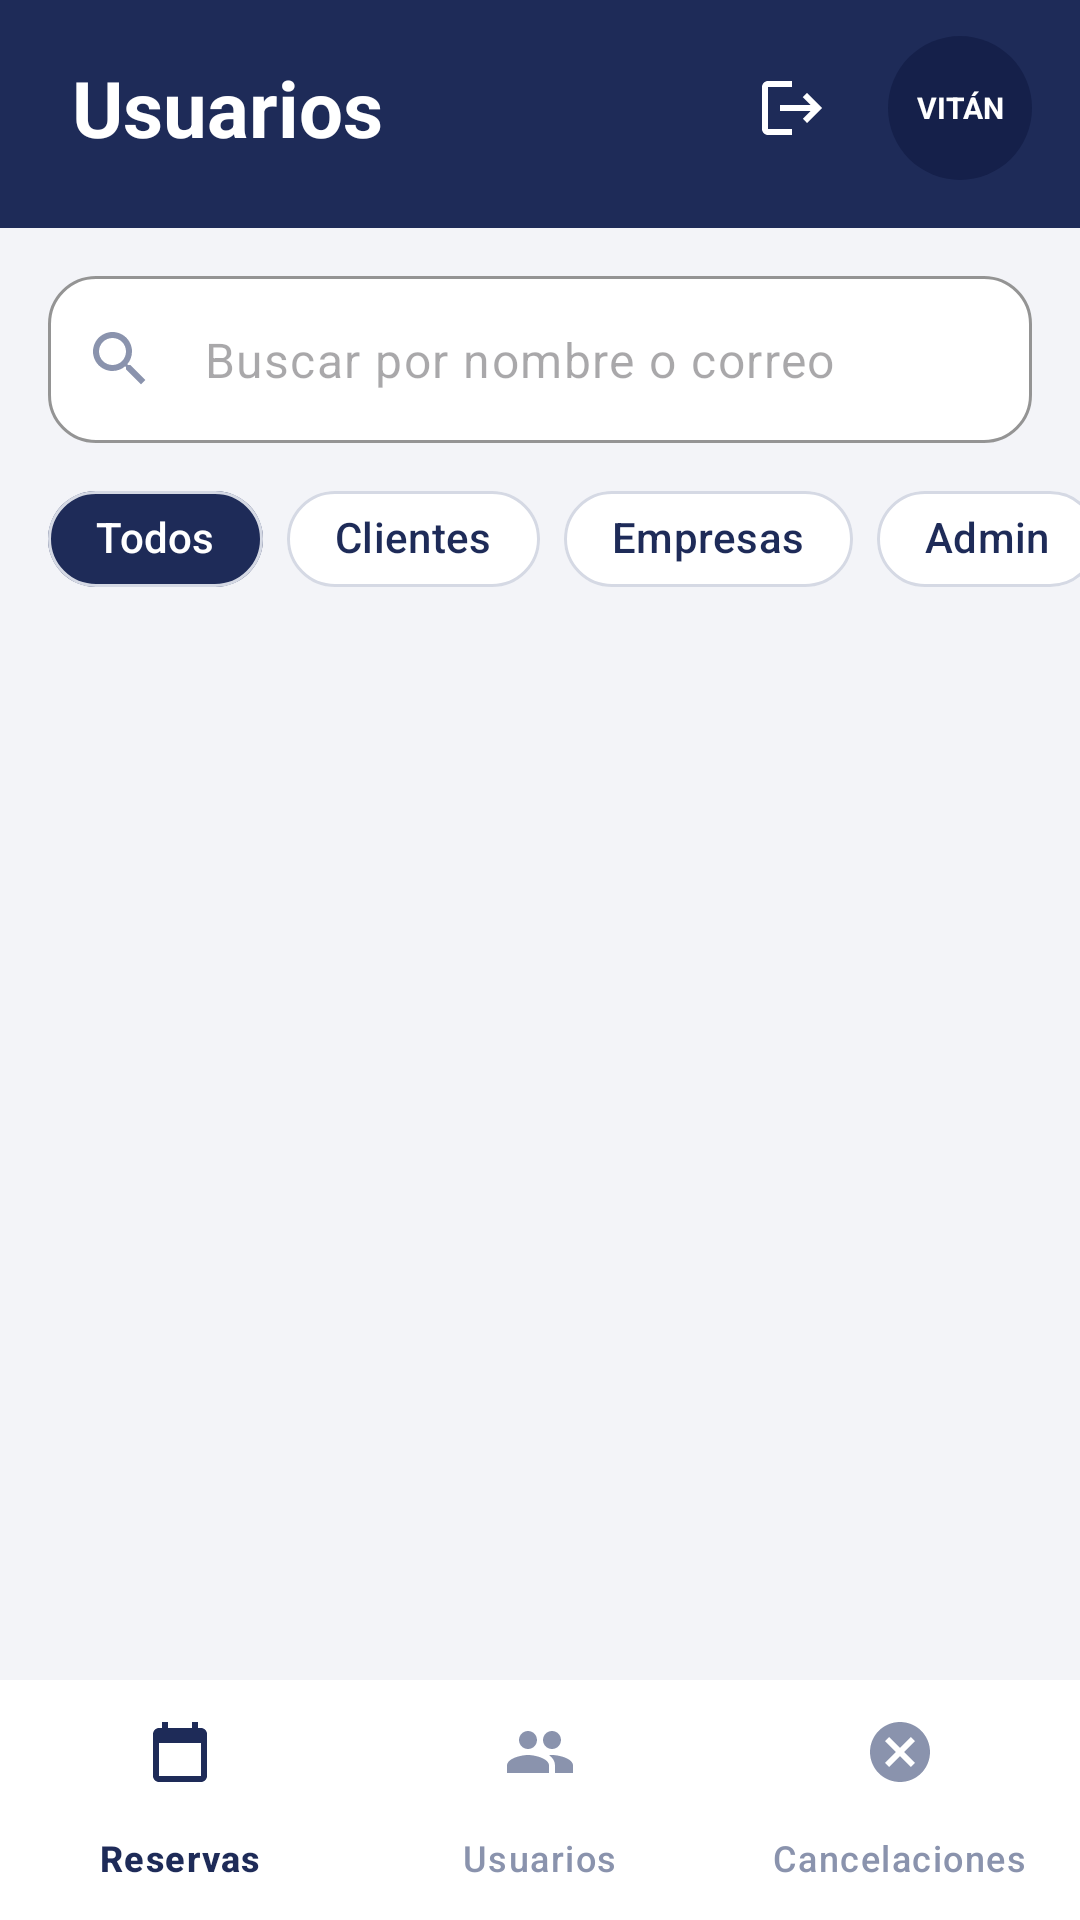

Layout XML and referenced resources for this Android screen:
<!-- AndroidManifest.xml: application theme Theme.Pry_VITANCoworking -->
<!-- res/layout/activity_admin_usuarios.xml -->
<?xml version="1.0" encoding="utf-8"?>
<androidx.constraintlayout.widget.ConstraintLayout xmlns:android="http://schemas.android.com/apk/res/android"
    xmlns:app="http://schemas.android.com/apk/res-auto"
    xmlns:tools="http://schemas.android.com/tools"
    android:id="@+id/main"
    android:layout_width="match_parent"
    android:layout_height="match_parent"
    android:background="@color/admin_fondo_pantalla"
    tools:context=".Vista.AdminUsuariosActivity">

    
    <LinearLayout
        android:id="@+id/encabezado"
        android:layout_width="0dp"
        android:layout_height="wrap_content"
        android:background="@color/admin_azul_marino"
        android:gravity="center_vertical"
        android:orientation="horizontal"
        android:paddingStart="24dp"
        android:paddingTop="12dp"
        android:paddingEnd="16dp"
        android:paddingBottom="16dp"
        app:layout_constraintEnd_toEndOf="parent"
        app:layout_constraintStart_toStartOf="parent"
        app:layout_constraintTop_toTopOf="parent">

        <TextView
            android:layout_width="0dp"
            android:layout_height="wrap_content"
            android:layout_weight="1"
            android:text="Usuarios"
            android:textColor="@android:color/white"
            android:textSize="26sp"
            android:textStyle="bold" />

        <ImageButton
            android:id="@+id/btnCerrarSesion"
            android:layout_width="48dp"
            android:layout_height="48dp"
            android:background="?attr/selectableItemBackgroundBorderless"
            android:contentDescription="Cerrar sesión"
            android:src="@drawable/ic_admin_salir"
            app:tint="@android:color/white" />

        <TextView
            android:layout_width="48dp"
            android:layout_height="48dp"
            android:layout_marginStart="8dp"
            android:background="@drawable/bg_admin_logo"
            android:gravity="center"
            android:text="VITÁN"
            android:textColor="@android:color/white"
            android:textSize="10sp"
            android:textStyle="bold" />
    </LinearLayout>

    
    <com.google.android.material.textfield.TextInputLayout
        android:id="@+id/tilBuscar"
        style="@style/Widget.Material3.TextInputLayout.OutlinedBox"
        android:layout_width="0dp"
        android:layout_height="wrap_content"
        android:layout_marginHorizontal="16dp"
        android:layout_marginTop="16dp"
        app:boxBackgroundColor="@android:color/white"
        app:boxCornerRadiusBottomEnd="16dp"
        app:boxCornerRadiusBottomStart="16dp"
        app:boxCornerRadiusTopEnd="16dp"
        app:boxCornerRadiusTopStart="16dp"
        app:boxStrokeColor="@color/admin_azul_marino"
        app:endIconMode="clear_text"
        app:hintEnabled="false"
        app:layout_constraintEnd_toEndOf="parent"
        app:layout_constraintStart_toStartOf="parent"
        app:layout_constraintTop_toBottomOf="@id/encabezado"
        app:startIconDrawable="@drawable/ic_admin_buscar"
        app:startIconTint="@color/admin_gris_inactivo">

        <com.google.android.material.textfield.TextInputEditText
            android:id="@+id/txtBuscar"
            android:layout_width="match_parent"
            android:layout_height="wrap_content"
            android:hint="Buscar por nombre o correo"
            android:imeOptions="actionSearch"
            android:inputType="text"
            android:maxLines="1" />
    </com.google.android.material.textfield.TextInputLayout>

    
    <HorizontalScrollView
        android:id="@+id/scrollTipos"
        android:layout_width="0dp"
        android:layout_height="wrap_content"
        android:layout_marginTop="8dp"
        android:clipToPadding="false"
        android:paddingHorizontal="16dp"
        android:scrollbars="none"
        app:layout_constraintEnd_toEndOf="parent"
        app:layout_constraintStart_toStartOf="parent"
        app:layout_constraintTop_toBottomOf="@id/tilBuscar">

        <com.google.android.material.chip.ChipGroup
            android:id="@+id/grupoTipos"
            android:layout_width="wrap_content"
            android:layout_height="wrap_content"
            app:selectionRequired="true"
            app:singleLine="true"
            app:singleSelection="true">

            <com.google.android.material.chip.Chip
                android:id="@+id/chipTodos"
                style="@style/Widget.Material3.Chip.Filter"
                android:layout_width="wrap_content"
                android:layout_height="wrap_content"
                android:checked="true"
                android:text="Todos"
                android:textColor="@color/admin_chip_texto"
                app:checkedIconVisible="false"
                app:chipBackgroundColor="@color/admin_chip_fondo"
                app:chipCornerRadius="50dp"
                app:chipStrokeColor="@color/admin_borde_chip" />

            <com.google.android.material.chip.Chip
                android:id="@+id/chipClientes"
                style="@style/Widget.Material3.Chip.Filter"
                android:layout_width="wrap_content"
                android:layout_height="wrap_content"
                android:text="Clientes"
                android:textColor="@color/admin_chip_texto"
                app:checkedIconVisible="false"
                app:chipBackgroundColor="@color/admin_chip_fondo"
                app:chipCornerRadius="50dp"
                app:chipStrokeColor="@color/admin_borde_chip" />

            <com.google.android.material.chip.Chip
                android:id="@+id/chipEmpresas"
                style="@style/Widget.Material3.Chip.Filter"
                android:layout_width="wrap_content"
                android:layout_height="wrap_content"
                android:text="Empresas"
                android:textColor="@color/admin_chip_texto"
                app:checkedIconVisible="false"
                app:chipBackgroundColor="@color/admin_chip_fondo"
                app:chipCornerRadius="50dp"
                app:chipStrokeColor="@color/admin_borde_chip" />

            <com.google.android.material.chip.Chip
                android:id="@+id/chipAdmin"
                style="@style/Widget.Material3.Chip.Filter"
                android:layout_width="wrap_content"
                android:layout_height="wrap_content"
                android:text="Admin"
                android:textColor="@color/admin_chip_texto"
                app:checkedIconVisible="false"
                app:chipBackgroundColor="@color/admin_chip_fondo"
                app:chipCornerRadius="50dp"
                app:chipStrokeColor="@color/admin_borde_chip" />
        </com.google.android.material.chip.ChipGroup>
    </HorizontalScrollView>

    
    <androidx.recyclerview.widget.RecyclerView
        android:id="@+id/rvUsuarios"
        android:layout_width="0dp"
        android:layout_height="0dp"
        android:layout_marginTop="8dp"
        android:clipToPadding="false"
        android:paddingBottom="8dp"
        app:layout_constraintBottom_toTopOf="@id/barraInferior"
        app:layout_constraintEnd_toEndOf="parent"
        app:layout_constraintStart_toStartOf="parent"
        app:layout_constraintTop_toBottomOf="@id/scrollTipos"
        tools:listitem="@layout/item_usuario_admin" />

    
    <com.google.android.material.progressindicator.CircularProgressIndicator
        android:id="@+id/progreso"
        android:layout_width="wrap_content"
        android:layout_height="wrap_content"
        android:indeterminate="true"
        android:visibility="gone"
        app:indicatorColor="@color/admin_azul_marino"
        app:layout_constraintBottom_toBottomOf="@id/rvUsuarios"
        app:layout_constraintEnd_toEndOf="parent"
        app:layout_constraintStart_toStartOf="parent"
        app:layout_constraintTop_toTopOf="@id/rvUsuarios" />

    
    <TextView
        android:id="@+id/txtMensaje"
        android:layout_width="0dp"
        android:layout_height="wrap_content"
        android:layout_marginHorizontal="32dp"
        android:gravity="center"
        android:textColor="@color/admin_texto_secundario"
        android:textSize="16sp"
        android:visibility="gone"
        app:layout_constraintBottom_toBottomOf="@id/rvUsuarios"
        app:layout_constraintEnd_toEndOf="parent"
        app:layout_constraintStart_toStartOf="parent"
        app:layout_constraintTop_toTopOf="@id/rvUsuarios"
        tools:text="No hay usuarios" />

    
    <com.google.android.material.bottomnavigation.BottomNavigationView
        android:id="@+id/barraInferior"
        android:layout_width="0dp"
        android:layout_height="wrap_content"
        android:background="@android:color/white"
        app:itemActiveIndicatorStyle="@style/Widget.Material3.BottomNavigationView.ActiveIndicator"
        app:itemIconTint="@color/admin_barra_item"
        app:itemTextColor="@color/admin_barra_item"
        app:labelVisibilityMode="labeled"
        app:layout_constraintBottom_toBottomOf="parent"
        app:layout_constraintEnd_toEndOf="parent"
        app:layout_constraintStart_toStartOf="parent"
        app:menu="@menu/menu_admin" />
</androidx.constraintlayout.widget.ConstraintLayout>
<!-- res/layout/item_usuario_admin.xml (included above) -->
<?xml version="1.0" encoding="utf-8"?>
<com.google.android.material.card.MaterialCardView xmlns:android="http://schemas.android.com/apk/res/android"
    xmlns:app="http://schemas.android.com/apk/res-auto"
    xmlns:tools="http://schemas.android.com/tools"
    android:layout_width="match_parent"
    android:layout_height="wrap_content"
    android:layout_marginHorizontal="16dp"
    android:layout_marginVertical="6dp"
    app:cardBackgroundColor="@android:color/white"
    app:cardCornerRadius="16dp"
    app:cardElevation="0dp"
    app:strokeColor="@color/admin_borde_tarjeta"
    app:strokeWidth="1dp">

    <LinearLayout
        android:layout_width="match_parent"
        android:layout_height="wrap_content"
        android:gravity="center_vertical"
        android:orientation="horizontal"
        android:padding="16dp">

        <ImageView
            android:id="@+id/imgAvatar"
            android:layout_width="56dp"
            android:layout_height="56dp"
            android:background="@drawable/bg_admin_avatar"
            android:contentDescription="Usuario"
            android:padding="14dp"
            android:src="@drawable/ic_admin_persona"
            app:tint="@android:color/white" />

        <LinearLayout
            android:layout_width="0dp"
            android:layout_height="wrap_content"
            android:layout_marginStart="16dp"
            android:layout_weight="1"
            android:orientation="vertical">

            <LinearLayout
                android:layout_width="match_parent"
                android:layout_height="wrap_content"
                android:gravity="center_vertical"
                android:orientation="horizontal">

                <TextView
                    android:id="@+id/txtNombre"
                    android:layout_width="wrap_content"
                    android:layout_height="wrap_content"
                    android:ellipsize="end"
                    android:maxLines="1"
                    android:textColor="@color/admin_azul_marino"
                    android:textSize="17sp"
                    android:textStyle="bold"
                    tools:text="Mariana Hernández Cruz" />

                <ImageView
                    android:id="@+id/imgFavorito"
                    android:layout_width="20dp"
                    android:layout_height="20dp"
                    android:layout_marginStart="6dp"
                    android:contentDescription="Favorito"
                    android:src="@drawable/ic_admin_estrella"
                    android:visibility="gone"
                    app:tint="@color/admin_estrella"
                    tools:visibility="visible" />
            </LinearLayout>

            <TextView
                android:id="@+id/txtContacto"
                android:layout_width="wrap_content"
                android:layout_height="wrap_content"
                android:layout_marginTop="2dp"
                android:textColor="@color/admin_texto_secundario"
                android:textSize="14sp"
                tools:text="cliente@vitan.mx · 771 123 4567" />

            <TextView
                android:id="@+id/txtRol"
                android:layout_width="wrap_content"
                android:layout_height="wrap_content"
                android:layout_marginTop="6dp"
                android:background="@drawable/bg_admin_etiqueta"
                android:paddingHorizontal="12dp"
                android:paddingVertical="4dp"
                android:textSize="13sp"
                android:textStyle="bold"
                tools:backgroundTint="@color/admin_rol_fondo"
                tools:text="Cliente"
                tools:textColor="@color/admin_azul_marino" />
        </LinearLayout>
    </LinearLayout>
</com.google.android.material.card.MaterialCardView>
<!-- resources referenced by this layout -->
<resources>
  <color name="admin_azul_marino">#1E2B58</color>
  <color name="admin_borde_chip">#D5D9E4</color>
  <color name="admin_borde_tarjeta">#E2E5EE</color>
  <color name="admin_estrella">#E8A317</color>
  <color name="admin_fondo_pantalla">#F3F4F8</color>
  <color name="admin_gris_inactivo">#8A93AD</color>
  <color name="admin_rol_fondo">#DDE1EA</color>
  <color name="admin_texto_secundario">#4A5578</color>
  <!-- drawable bg_admin_avatar (drawable) -->
  <?xml version="1.0" encoding="utf-8"?>
  <shape xmlns:android="http://schemas.android.com/apk/res/android" android:shape="oval">
      <solid android:color="@color/admin_azul_marino" />
  </shape>
  <!-- drawable bg_admin_etiqueta (drawable) -->
  <?xml version="1.0" encoding="utf-8"?>
  <shape xmlns:android="http://schemas.android.com/apk/res/android" android:shape="rectangle">
      <solid android:color="#FFFFFF" />
      <corners android:radius="50dp" />
  </shape>
  <!-- drawable bg_admin_logo (drawable) -->
  <?xml version="1.0" encoding="utf-8"?>
  <shape xmlns:android="http://schemas.android.com/apk/res/android" android:shape="oval">
      <solid android:color="@color/admin_azul_logo" />
  </shape>
  <!-- drawable ic_admin_buscar (drawable) -->
  <?xml version="1.0" encoding="utf-8"?>
  <vector xmlns:android="http://schemas.android.com/apk/res/android"
      android:width="24dp"
      android:height="24dp"
      android:viewportWidth="24"
      android:viewportHeight="24">
      <path
          android:fillColor="#FF000000"
          android:pathData="M15.5,14h-0.79l-0.28,-0.27C15.41,12.59 16,11.11 16,9.5 16,5.91 13.09,3 9.5,3S3,5.91 3,9.5 5.91,16 9.5,16c1.61,0 3.09,-0.59 4.23,-1.57l0.27,0.28v0.79l5,4.99L20.49,19l-4.99,-5zM9.5,14C7.01,14 5,11.99 5,9.5S7.01,5 9.5,5 14,7.01 14,9.5 11.99,14 9.5,14z" />
  </vector>
  <!-- drawable ic_admin_estrella (drawable) -->
  <?xml version="1.0" encoding="utf-8"?>
  <vector xmlns:android="http://schemas.android.com/apk/res/android"
      android:width="24dp"
      android:height="24dp"
      android:viewportWidth="24"
      android:viewportHeight="24">
      <path
          android:fillColor="#FF000000"
          android:pathData="M22,9.24l-7.19,-0.62L12,2 9.19,8.63 2,9.24l5.46,4.73L5.82,21 12,17.27 18.18,21l-1.63,-7.03L22,9.24zM12,15.4l-3.76,2.27 1,-4.28 -3.32,-2.88 4.38,-0.38L12,6.1l1.71,4.04 4.38,0.38 -3.32,2.88 1,4.28L12,15.4z" />
  </vector>
  <!-- drawable ic_admin_persona (drawable) -->
  <?xml version="1.0" encoding="utf-8"?>
  <vector xmlns:android="http://schemas.android.com/apk/res/android"
      android:width="24dp"
      android:height="24dp"
      android:viewportWidth="24"
      android:viewportHeight="24">
      <path
          android:fillColor="#FF000000"
          android:pathData="M12,6c1.1,0 2,0.9 2,2s-0.9,2 -2,2 -2,-0.9 -2,-2 0.9,-2 2,-2m0,10c2.7,0 5.8,1.29 6,2L6,18c0.23,-0.72 3.31,-2 6,-2m0,-12C9.79,4 8,5.79 8,8s1.79,4 4,4 4,-1.79 4,-4 -1.79,-4 -4,-4zM12,14c-2.67,0 -8,1.34 -8,4v2h16v-2c0,-2.66 -5.33,-4 -8,-4z" />
  </vector>
  <!-- drawable ic_admin_salir (drawable) -->
  <?xml version="1.0" encoding="utf-8"?>
  <vector xmlns:android="http://schemas.android.com/apk/res/android"
      android:width="24dp"
      android:height="24dp"
      android:viewportWidth="24"
      android:viewportHeight="24">
      <path
          android:fillColor="#FF000000"
          android:pathData="M17,7l-1.41,1.41L18.17,11H8v2h10.17l-2.58,2.58L17,17l5,-5zM4,5h8V3H4c-1.1,0 -2,0.9 -2,2v14c0,1.1 0.9,2 2,2h8v-2H4V5z" />
  </vector>
  <style name="Theme.Pry_VITANCoworking" parent="Base.Theme.Pry_VITANCoworking" />
  <color name="admin_azul_logo">#15204A</color>
  <style name="Base.Theme.Pry_VITANCoworking" parent="Theme.Material3.DayNight.NoActionBar">
          
          
      </style>
</resources>
